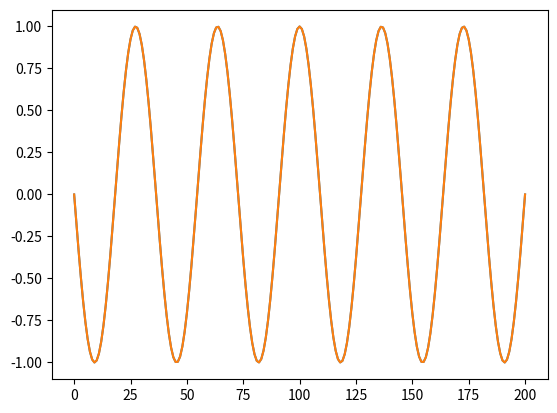
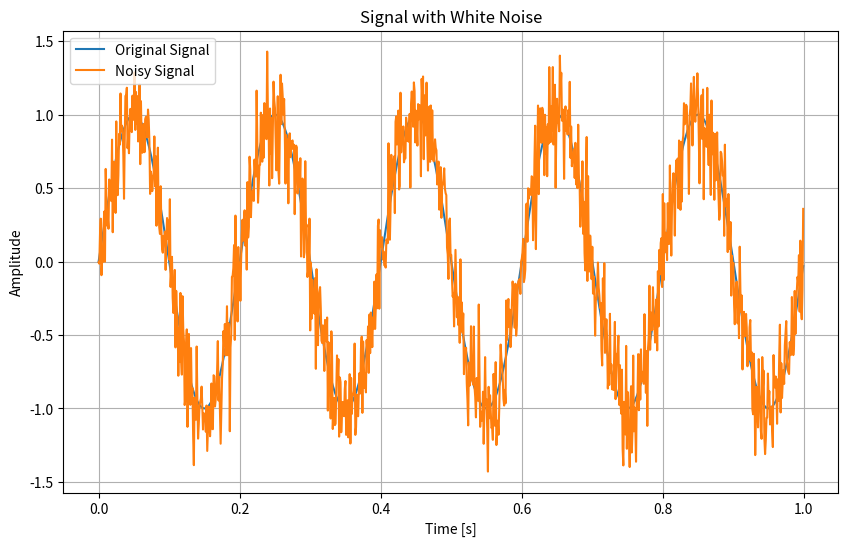

Reproduce these figures in Python, in order.
import numpy as np
import matplotlib.pyplot as plt

def logistic_map(r, x0, num_iterations):
    result = []
    x = x0
    for _ in range(num_iterations):
        result.append(x)
        x = r * x * (1 - x)

    return result




signal = np.sin(np.array(np.linspace(-np.pi, np.pi*10, 201)))

plt.plot(signal)
plt.show()



signal = np.sin(np.array(np.linspace(-np.pi, np.pi*10, 201)))

plt.plot(signal)
plt.show()

# Generating a signal (sine wave for example)
fs = 1000  # Sampling frequency
f = 5      # Frequency of the sine wave
t = np.arange(0, 1, 1/fs)  # Time vector
signal = np.sin(2*np.pi*f*t)

# Generating white noise
noise_amplitude = 0.2
white_noise = np.random.normal(0, noise_amplitude, len(t))

# Adding white noise to the signal
noisy_signal = signal + white_noise

# Plotting
plt.figure(figsize=(10, 6))
plt.plot(t, signal, label='Original Signal')
plt.plot(t, noisy_signal, label='Noisy Signal')
plt.xlabel('Time [s]')
plt.ylabel('Amplitude')
plt.title('Signal with White Noise')
plt.legend()
plt.grid(True)
plt.show()